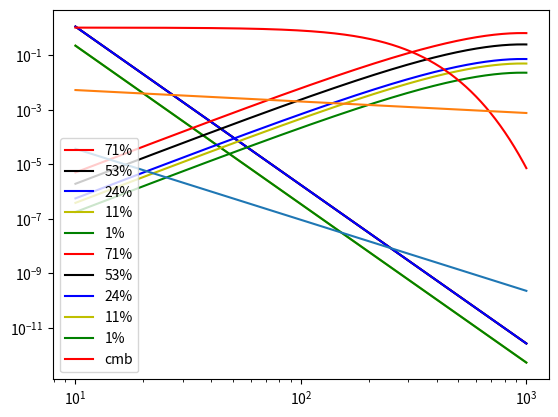

Source code (Python):
#!/usr/bin/env python3
# -*- coding: utf-8 -*-
"""
Created on Wed Aug 29 15:44:08 2018

[redacted]
"""

import numpy as np
import matplotlib.pyplot as plt


kB = 1.3806505*10**(-23)  # J/K
h = 6.6260693*10**(-34+9) # J·s, dimension becomes J/GHz by plus 9
c = 299792458

def x(v):
     kB = 1.3806505*10**(-23)  # J/K
     h = 6.6260693*10**(-34+9) # J·s, dimension becomes J/GHz by plus 9
     Tcmb = 2.73
     x = h*v/(kB*Tcmb)
     return x

def g(v):
     g = (np.exp(x(v))-1)**2/(x(v)**2*np.exp(x(v)))
     return g

def sync1(v):    #1502.01983  %72
     betas = -2.9; As = 2.1*10**(-5); vs = 65; 
     wvs = 1/g(vs); wv = 1/g(v)
#RJ unit
     ws = (v/vs)**betas
#cmb unit
#     ws = wvs/wv*(v/vs)**betas
     cl = (ws)**2*As
     return cl
 
def sync2(v):    #1502.01983  #53
     betas = -2.9; As = 2.1*10**(-5); vs = 65;
     wvs = 1/g(vs); wv = 1/g(v)
#RJ unit
     ws = (v/vs)**betas
#cmb unit
#     ws = wvs/wv*(v/vs)**betas
     cl = (ws)**2*As
     return cl
 
def sync3(v):    #1502.01983  #24
     betas = -2.9; As = 2.1*10**(-5); vs = 65; 
     wvs = 1/g(vs); wv = 1/g(v)
#RJ unit
     ws = (v/vs)**betas
#cmb unit
#     ws = wvs/wv*(v/vs)**betas
     cl = (ws)**2*As
     return cl
 
def sync4(v):    #1502.01983 %11
     betas = -2.9; As = 4.2*10**(-6); vs = 65; 
     wvs = 1/g(vs); wv = 1/g(v)
#RJ unit
     ws = (v/vs)**betas
#cmb unit
#     ws = wvs/wv*(v/vs)**betas
     cl = (ws)**2*As
     return cl
 
def sync5(v):    #1502.01983 %1
     betas = -2.9; As = 4.2*10**(-6); vs = 65; 
     wvs = 1/g(vs); wv = 1/g(v)
#RJ unit
     ws = (v/vs)**betas
#cmb unit
#     ws = wvs/wv*(v/vs)**betas
     cl = (ws)**2*As
     return cl
    
def dust1(v):   #1502.01983  %72
     Td = 19.6; vd = 353; betad = 1.59; Ad = 0.169
     wvd = 1/g(vd); wv = 1/g(v)
#RJ unit
     Wd = (v/vd)**(1+betad)*((np.exp(h*vd/(kB*Td))-1)/(np.exp(h*v/(kB*Td))-1))
#cmb unit
#     Wd = wvd/wv*(v/vd)**(1+betad)*((np.exp(h*vd/(kB*Td))-1)/(np.exp(h*v/(kB*Td))-1))
     cl = Ad*(Wd)**2
     return cl

def dust2(v):   #1502.01983  %53
     Td = 19.6; vd = 353; betad = 1.59; Ad = 0.065
     wvd = 1/g(vd); wv = 1/g(v)
#RJ unit
     Wd = (v/vd)**(1+betad)*((np.exp(h*vd/(kB*Td))-1)/(np.exp(h*v/(kB*Td))-1))
#cmb unit
#     Wd = wvd/wv*(v/vd)**(1+betad)*((np.exp(h*vd/(kB*Td))-1)/(np.exp(h*v/(kB*Td))-1))
     cl = Ad*(Wd)**2
     return cl
 
def dust3(v):   #1502.01983  %24
     Td = 19.6; vd = 353; betad = 1.59; Ad = 0.019
     wvd = 1/g(vd); wv = 1/g(v)
#RJ unit
     Wd = (v/vd)**(1+betad)*((np.exp(h*vd/(kB*Td))-1)/(np.exp(h*v/(kB*Td))-1))
#cmb unit
#     Wd = wvd/wv*(v/vd)**(1+betad)*((np.exp(h*vd/(kB*Td))-1)/(np.exp(h*v/(kB*Td))-1))
     cl = Ad*(Wd)**2
     return cl
 
def dust4(v):   #1502.01983  %11
     Td = 19.6; vd = 353; betad = 1.59; Ad = 0.013
     wvd = 1/g(vd); wv = 1/g(v)
#RJ unit
     Wd = (v/vd)**(1+betad)*((np.exp(h*vd/(kB*Td))-1)/(np.exp(h*v/(kB*Td))-1))
#cmb unit
#     Wd = wvd/wv*(v/vd)**(1+betad)*((np.exp(h*vd/(kB*Td))-1)/(np.exp(h*v/(kB*Td))-1))
     cl = Ad*(Wd)**2
     return cl
 
def dust5(v):   #1502.01983  %1
     Td = 19.6; vd = 353; betad = 1.59; Ad = 0.006
     wvd = 1/g(vd); wv = 1/g(v)
#RJ unit
     Wd = (v/vd)**(1+betad)*((np.exp(h*vd/(kB*Td))-1)/(np.exp(h*v/(kB*Td))-1))
#cmb unit
#     Wd = wvd/wv*(v/vd)**(1+betad)*((np.exp(h*vd/(kB*Td))-1)/(np.exp(h*v/(kB*Td))-1))
     cl = Ad*(Wd)**2
     return cl
 
def cmb(v):
     Acmb = 1
     cl = Acmb/g(v)
     return cl


startf = 10; endf = 1000; 
v = np.linspace(startf,endf,endf-startf+1)
s1 = sync1(v)
s2 = sync2(v)
s3 = sync3(v)
s4 = sync4(v)
s5 = sync5(v)
d1 = dust1(v)
d2 = dust2(v) 
d3 = dust3(v)
d4 = dust4(v)
d5 = dust5(v)
cmb = cmb(v)
plt.loglog(v,s1,'r',label='71%')
plt.loglog(v,s2,'k',label='53%')
plt.loglog(v,s3,'b',label='24%')
plt.loglog(v,s4,'y',label='11%')
plt.loglog(v,s5,'g',label="1%")
plt.loglog(v,d1,'r',label='71%')
plt.loglog(v,d2,'k',label='53%')
plt.loglog(v,d3,'b',label='24%')
plt.loglog(v,d4,'y',label='11%')
plt.loglog(v,d5,'g',label='1%')
plt.loglog(v,cmb,'r',label='cmb')
plt.legend()
plt.show()

if __name__ == '__main__':
     startl = 10; endl = 1000; nu = 150; ls = 80
     ld = 80; alpha_s = -2.6; alpha_d = -2.42
     beta_s = -2.9; beta_d = 1.59
     l = np.linspace(startl,endl,endl-startl+1)
     cl_s = sync3(nu)*(l/ls)**alpha_s
     cl_d = dust3(nu)*(l/ld)**(alpha_d+2)
     plt.loglog(l,cl_s)
     plt.loglog(l,cl_d)
     
     plt.show()